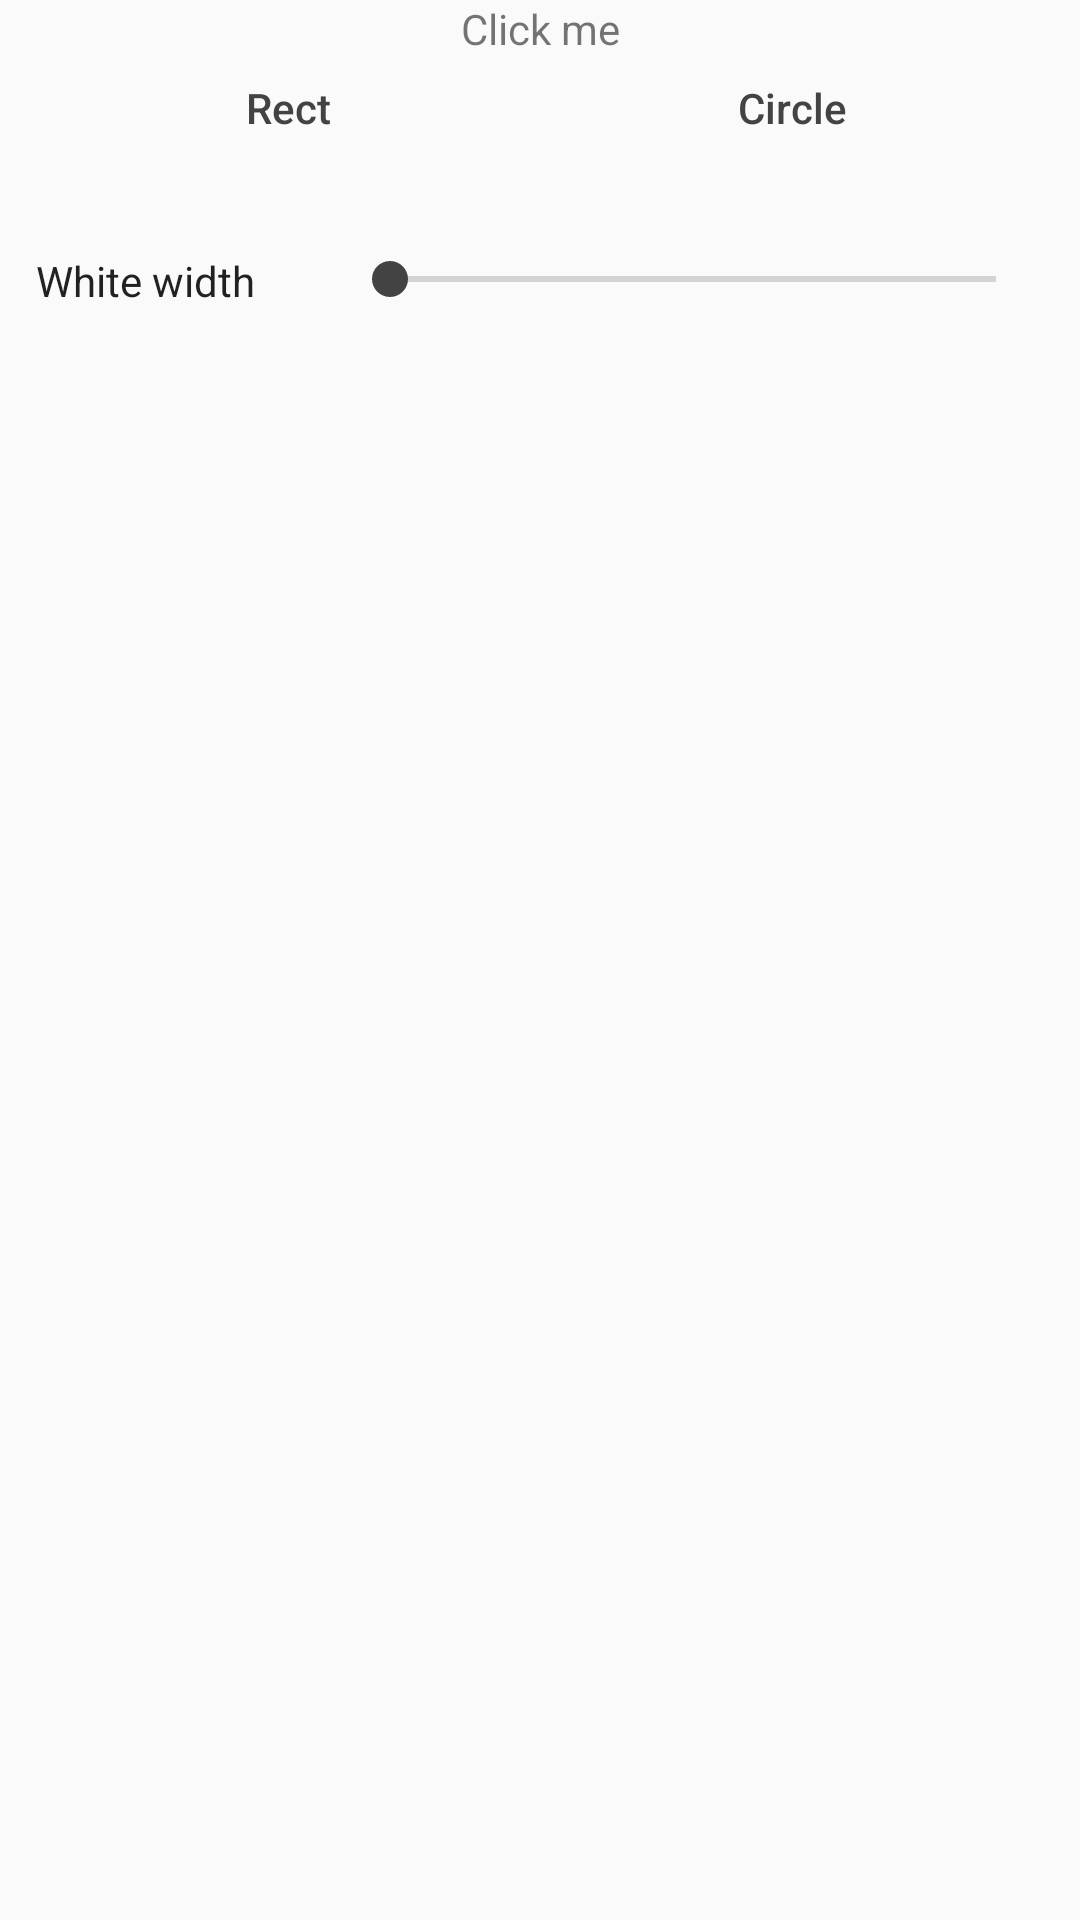

Reconstruct the res/layout file that produces this screen, plus the resources it refers to.
<!-- AndroidManifest.xml: application theme AppTheme -->
<!-- res/layout/activity_main.xml -->
<?xml version="1.0" encoding="utf-8"?>
<RelativeLayout xmlns:android="http://schemas.android.com/apk/res/android"
    xmlns:app="http://schemas.android.com/apk/res-auto"
    xmlns:tools="http://schemas.android.com/tools"
    android:id="@+id/test"
    android:layout_width="match_parent"
    android:layout_height="match_parent"
    android:orientation="vertical"
    tools:context="xyz.leezoom.o.MainActivity">

    <FrameLayout
        android:id="@+id/container"
        android:layout_width="match_parent"
        android:layout_height="wrap_content">

        <xyz.leezoom.o.view.OImageView
            android:id="@+id/photo_view"
            android:layout_width="match_parent"
            android:layout_height="match_parent"
            android:visibility="gone"
            android:src="@color/colorAccent"
            tools:visibility="visible"
            tools:layout_height="400dp"/>
        <TextView
            android:id="@+id/hint_view"
            android:layout_width="match_parent"
            android:layout_height="wrap_content"
            android:layout_gravity="center"
            android:gravity="center"
            android:text="@string/hint_click_me"/>

    </FrameLayout>

    <LinearLayout
        android:id="@+id/ctrl_container"
        android:layout_width="match_parent"
        android:layout_height="wrap_content"
        android:layout_gravity="bottom"
        android:orientation="vertical">

        <LinearLayout
            android:orientation="horizontal"
            android:layout_width="match_parent"
            android:layout_height="wrap_content"
            style="@style/MarginTheme">

            <Button
                android:id="@+id/rec_button"
                android:layout_width="0dp"
                android:layout_height="wrap_content"
                android:layout_gravity="bottom"
                android:layout_weight="1"
                android:gravity="center"
                android:text="@string/button_rect"
                android:background="@null"
                style="?buttonBarButtonStyle"
                android:textAllCaps="false"/>

            <Button
                android:id="@+id/cir_button"
                android:layout_width="0dp"
                android:layout_height="wrap_content"
                android:layout_gravity="bottom"
                android:layout_weight="1"
                android:gravity="center"
                android:text="@string/button_circle"
                android:background="@null"
                style="?buttonBarButtonStyle"
                android:textAllCaps="false"/>

        </LinearLayout>

        <LinearLayout
            android:orientation="horizontal"
            android:layout_width="match_parent"
            android:layout_height="wrap_content">
            <TextView
                android:id="@+id/seek_bar_text"
                android:layout_width="0dp"
                android:layout_height="wrap_content"
                android:layout_weight="1"
                style="@style/MarginTheme"
                android:text="@string/hint_white_width"
                android:maxLines="1"/>

            <SeekBar
                android:id="@+id/seek_bar"
                android:layout_width="0dp"
                android:layout_height="wrap_content"
                android:layout_weight="3"
                style="@style/MarginTheme"
                android:progress="0"
                android:max="100"/>
        </LinearLayout>

    </LinearLayout>

</RelativeLayout>
<!-- resources referenced by this layout -->
<resources>
  <color name="colorAccent">#434343</color>
  <string name="button_circle">Circle</string>
  <string name="button_rect">Rect</string>
  <string name="hint_click_me">Click me</string>
  <string name="hint_white_width">White width</string>
  <style name="MarginTheme" parent="Theme.AppCompat.Light.NoActionBar">
          <item name="android:layout_marginRight">12dp</item>
          <item name="android:layout_marginLeft">12dp</item>
          <item name="android:layout_marginTop">12dp</item>
          <item name="android:layout_marginBottom">12dp</item>
      </style>
  <style name="AppTheme" parent="Theme.AppCompat.Light.DarkActionBar">
          <item name="colorPrimary">@color/colorPrimary</item>
          <item name="colorPrimaryDark">@color/colorPrimaryDark</item>
          <item name="colorAccent">@color/colorAccent</item>
      </style>
  <color name="colorPrimary">#607D8B</color>
  <color name="colorPrimaryDark">#607D8B</color>
</resources>
